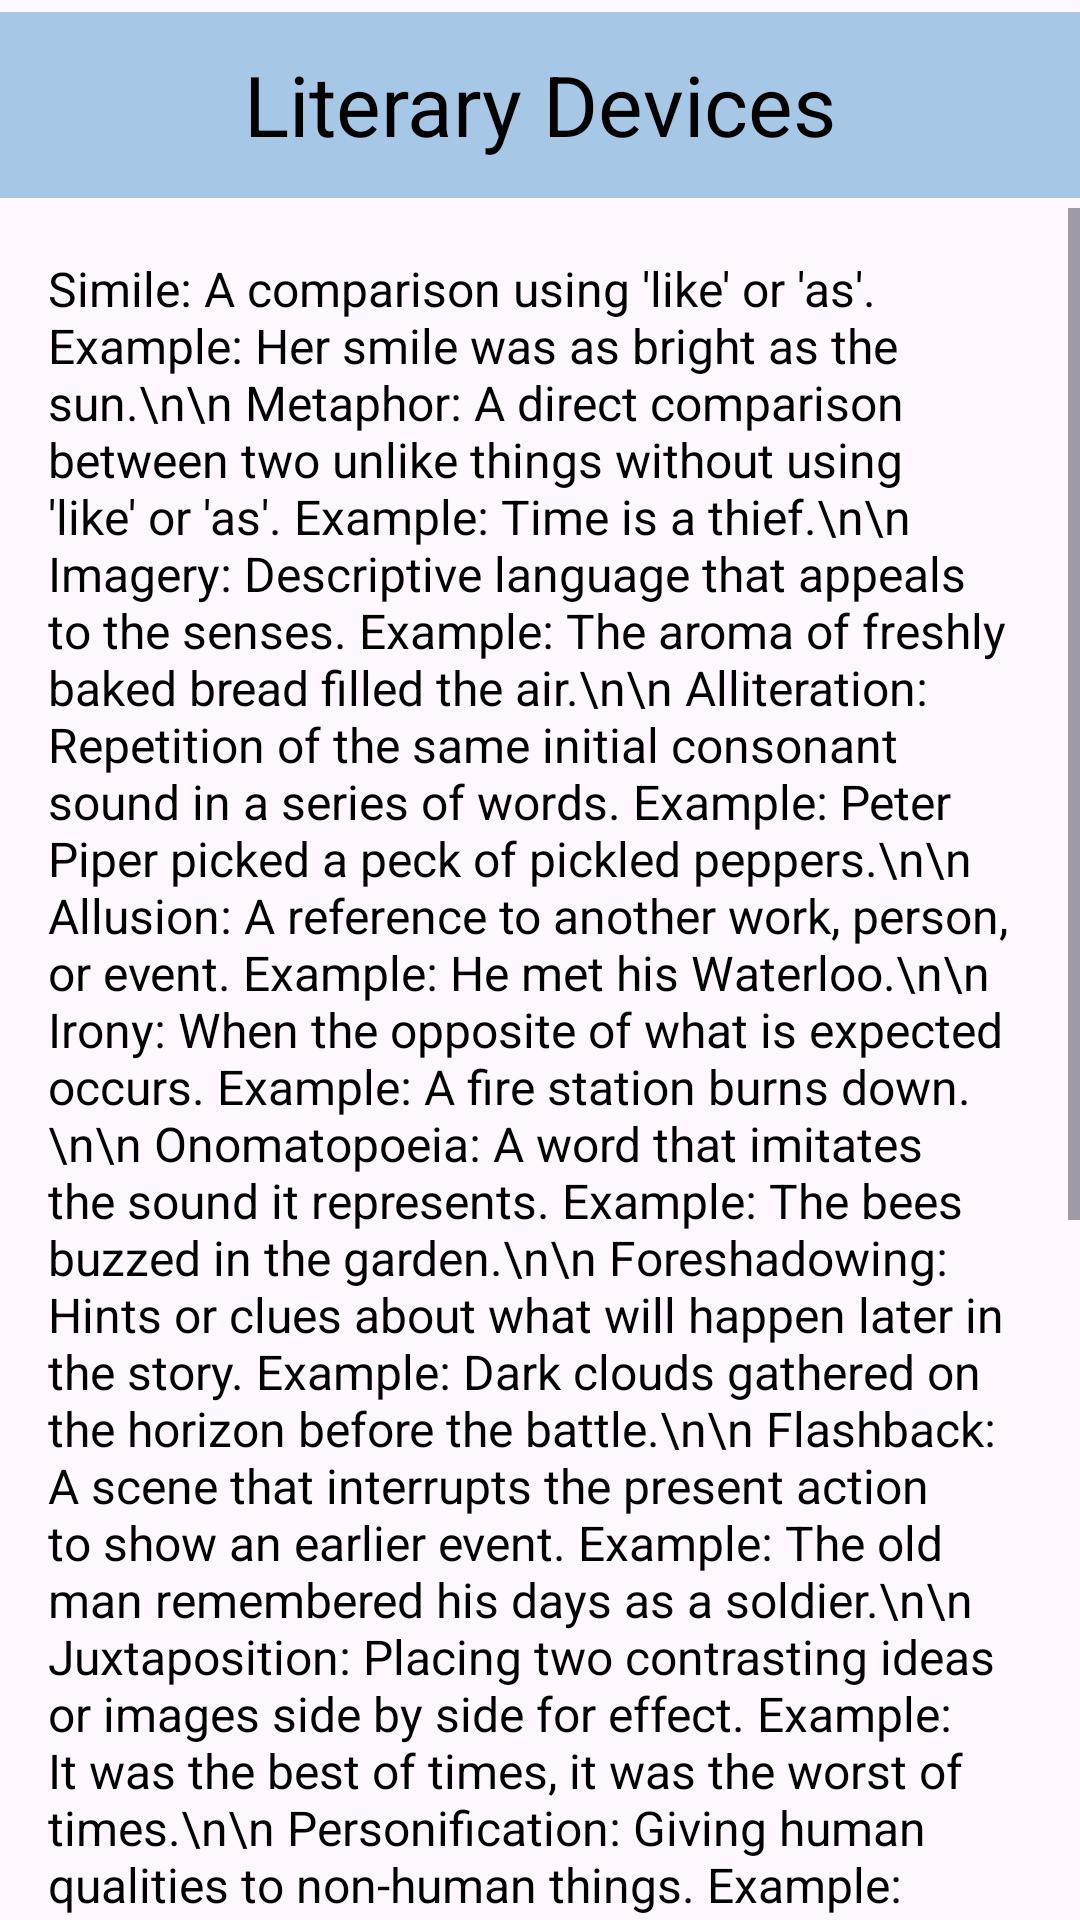

Layout XML and referenced resources for this Android screen:
<!-- AndroidManifest.xml: application theme Theme.NEW_CAC -->
<!-- res/layout/lib_literary_devices.xml -->
<?xml version="1.0" encoding="utf-8"?>
<androidx.constraintlayout.widget.ConstraintLayout
    xmlns:android="http://schemas.android.com/apk/res/android"
    xmlns:app="http://schemas.android.com/apk/res-auto"
    android:layout_width="match_parent"
    android:layout_height="match_parent">
    <ScrollView
        android:layout_width="match_parent"
        android:layout_height="0dp"
        android:fillViewport="true"
        app:layout_constraintTop_toBottomOf="@id/litdevices_title"
        app:layout_constraintBottom_toBottomOf="parent">



        <TextView
            android:id="@+id/litdevices_content"
            android:layout_width="match_parent"
            android:layout_height="wrap_content"
            android:textSize="16sp"
            android:textColor="#000000"
            android:padding="16dp"
            android:text="Simile: A comparison using 'like' or 'as'. Example: Her smile was as bright as the sun.\n\n
Metaphor: A direct comparison between two unlike things without using 'like' or 'as'. Example: Time is a thief.\n\n
Imagery: Descriptive language that appeals to the senses. Example: The aroma of freshly baked bread filled the air.\n\n
Alliteration: Repetition of the same initial consonant sound in a series of words. Example: Peter Piper picked a peck of pickled peppers.\n\n
Allusion: A reference to another work, person, or event. Example: He met his Waterloo.\n\n
Irony: When the opposite of what is expected occurs. Example: A fire station burns down.\n\n
Onomatopoeia: A word that imitates the sound it represents. Example: The bees buzzed in the garden.\n\n
Foreshadowing: Hints or clues about what will happen later in the story. Example: Dark clouds gathered on the horizon before the battle.\n\n
Flashback: A scene that interrupts the present action to show an earlier event. Example: The old man remembered his days as a soldier.\n\n
Juxtaposition: Placing two contrasting ideas or images side by side for effect. Example: It was the best of times, it was the worst of times.\n\n
Personification: Giving human qualities to non-human things. Example: The wind whispered through the trees.\n\n
Motif: A recurring element that has symbolic significance in a story. Example: The use of darkness and light throughout a novel.\n\n
Theme: The central message or insight into life presented by the author. Example: The struggle between good and evil.\n\n
Characterization: The process of revealing a character's personality through actions, dialogue, and description.\n\n
Character Development: How a character changes or grows throughout a story.\n\n
Mood: The overall feeling or atmosphere that a piece of writing creates in the reader. Example: A gloomy, tense mood.\n\n
Hyperbole: An extreme exaggeration used for effect. Example: I'm so hungry I could eat a horse.\n\n
Point of View: The perspective from which a story is told. Example: First-person, third-person limited, or omniscient."
            />

    </ScrollView>
    <Button
        android:layout_width="match_parent"
        android:layout_height="70dp"
        app:layout_constraintTop_toTopOf="parent"
        app:layout_constraintStart_toStartOf="parent"
        app:cornerRadius="0dp"
        android:padding="0dp"
        android:backgroundTint="@color/button"/>
    <TextView
        android:id="@+id/litdevices_title"
        android:layout_width="wrap_content"
        android:layout_height="wrap_content"
        android:text="Literary Devices"
        android:textSize="28sp"
        android:textColor="#000000"
        android:padding="16dp"
        app:layout_constraintTop_toTopOf="parent"
        app:layout_constraintStart_toStartOf="parent"
        app:layout_constraintEnd_toEndOf="parent" />

</androidx.constraintlayout.widget.ConstraintLayout>
<!-- resources referenced by this layout -->
<resources>
  <color name="button">#A7C7E7</color>
  <style name="Theme.NEW_CAC" parent="Theme.Material3.DayNight.NoActionBar">
      </style>
</resources>
